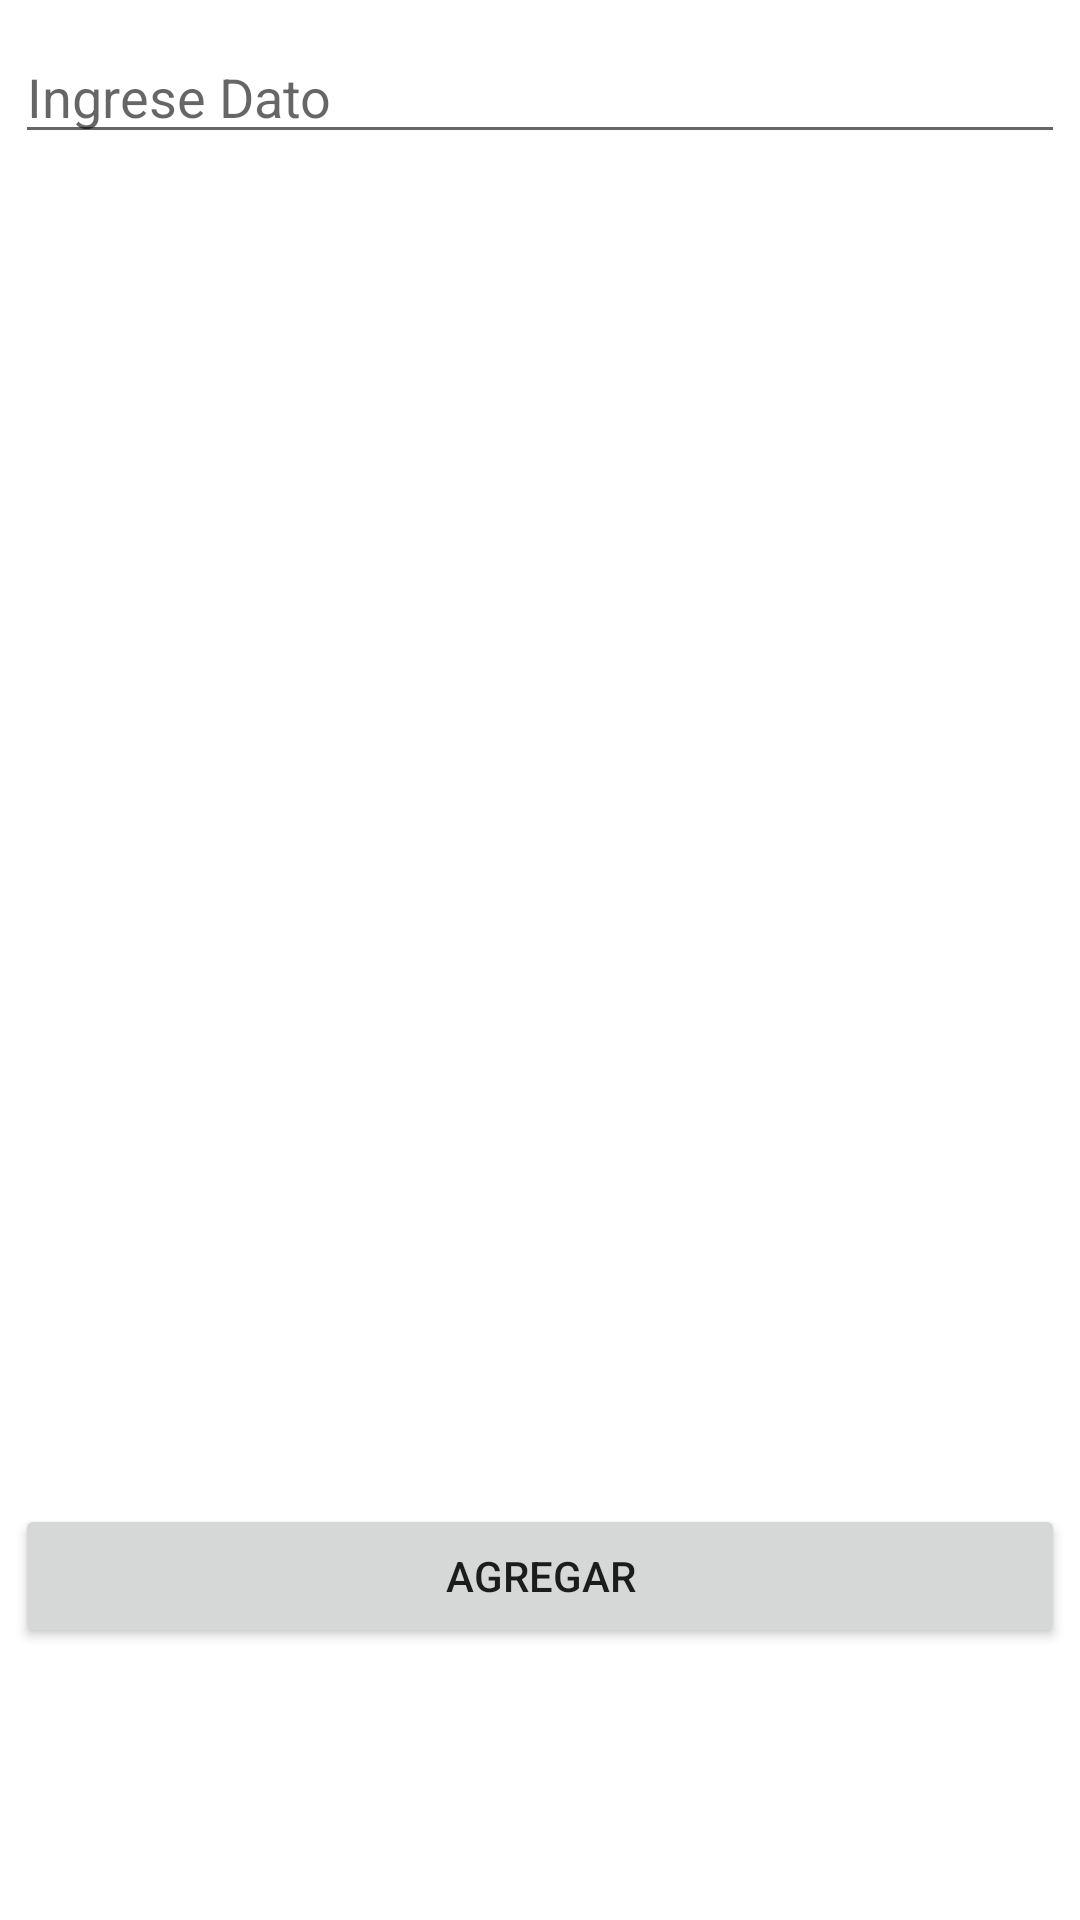

Android layout source for this screen:
<!-- AndroidManifest.xml: application theme Theme.EC_F_Payday -->
<!-- res/layout/activity_atuendo.xml -->
<?xml version="1.0" encoding="utf-8"?>
<RelativeLayout xmlns:android="http://schemas.android.com/apk/res/android"
    xmlns:app="http://schemas.android.com/apk/res-auto"
    xmlns:tools="http://schemas.android.com/tools"
    android:id="@+id/RelativeLayout"
    android:layout_width="match_parent"
    android:layout_height="match_parent"
    tools:context=".Vista.Atuendo.AtuendoActivity">

    <TableLayout
        android:layout_width="match_parent"
        android:layout_height="match_parent"
        android:layout_marginTop="10dp">


    <TableRow
            android:layout_width="match_parent"
            android:layout_height="match_parent"
            android:gravity="center_horizontal">

            <EditText
                android:id="@+id/txtdato"
                android:layout_width="wrap_content"
                android:layout_height="wrap_content"
                android:ems="10"
                android:hint="Ingrese Dato"
                android:inputType="textPersonName" />
        </TableRow>

        <TableRow
            android:layout_width="match_parent"
            android:layout_height="match_parent"
            android:gravity="center_horizontal">

            <androidx.recyclerview.widget.RecyclerView
                android:id="@+id/listado"
                android:layout_width="350dp"
                android:layout_height="450dp" />
        </TableRow>

        <TableRow
            android:layout_width="match_parent"
            android:layout_height="match_parent"
            android:gravity="center_horizontal">

            <Button
                android:id="@+id/btnagregar"
                android:layout_width="wrap_content"
                android:layout_height="wrap_content"
                android:text="AGREGAR" />
        </TableRow>

        <TableRow
            android:layout_width="match_parent"
            android:layout_height="match_parent"
            android:gravity="center_horizontal" />

    </TableLayout>


</RelativeLayout>
<!-- resources referenced by this layout -->
<resources>
  <style name="Theme.EC_F_Payday" parent="Theme.MaterialComponents.DayNight.DarkActionBar">
          
          <item name="colorPrimary">@color/purple_500</item>
          <item name="colorPrimaryVariant">@color/purple_700</item>
          <item name="colorOnPrimary">@color/white</item>
          
          <item name="colorSecondary">@color/teal_200</item>
          <item name="colorSecondaryVariant">@color/teal_700</item>
          <item name="colorOnSecondary">@color/black</item>
          
          <item name="android:statusBarColor" tools:targetApi="l">?attr/colorPrimaryVariant</item>
          
      </style>
  <!-- not gathered from this repository: default colours our renderer supplied (Android Studio template values) -->
  <color name="purple_500">#FF6200EE</color>
  <color name="purple_700">#FF3700B3</color>
  <color name="teal_200">#FF03DAC5</color>
  <color name="teal_700">#FF018786</color>
  <color name="black">#FF000000</color>
  <color name="white">#FFFFFFFF</color>
</resources>
